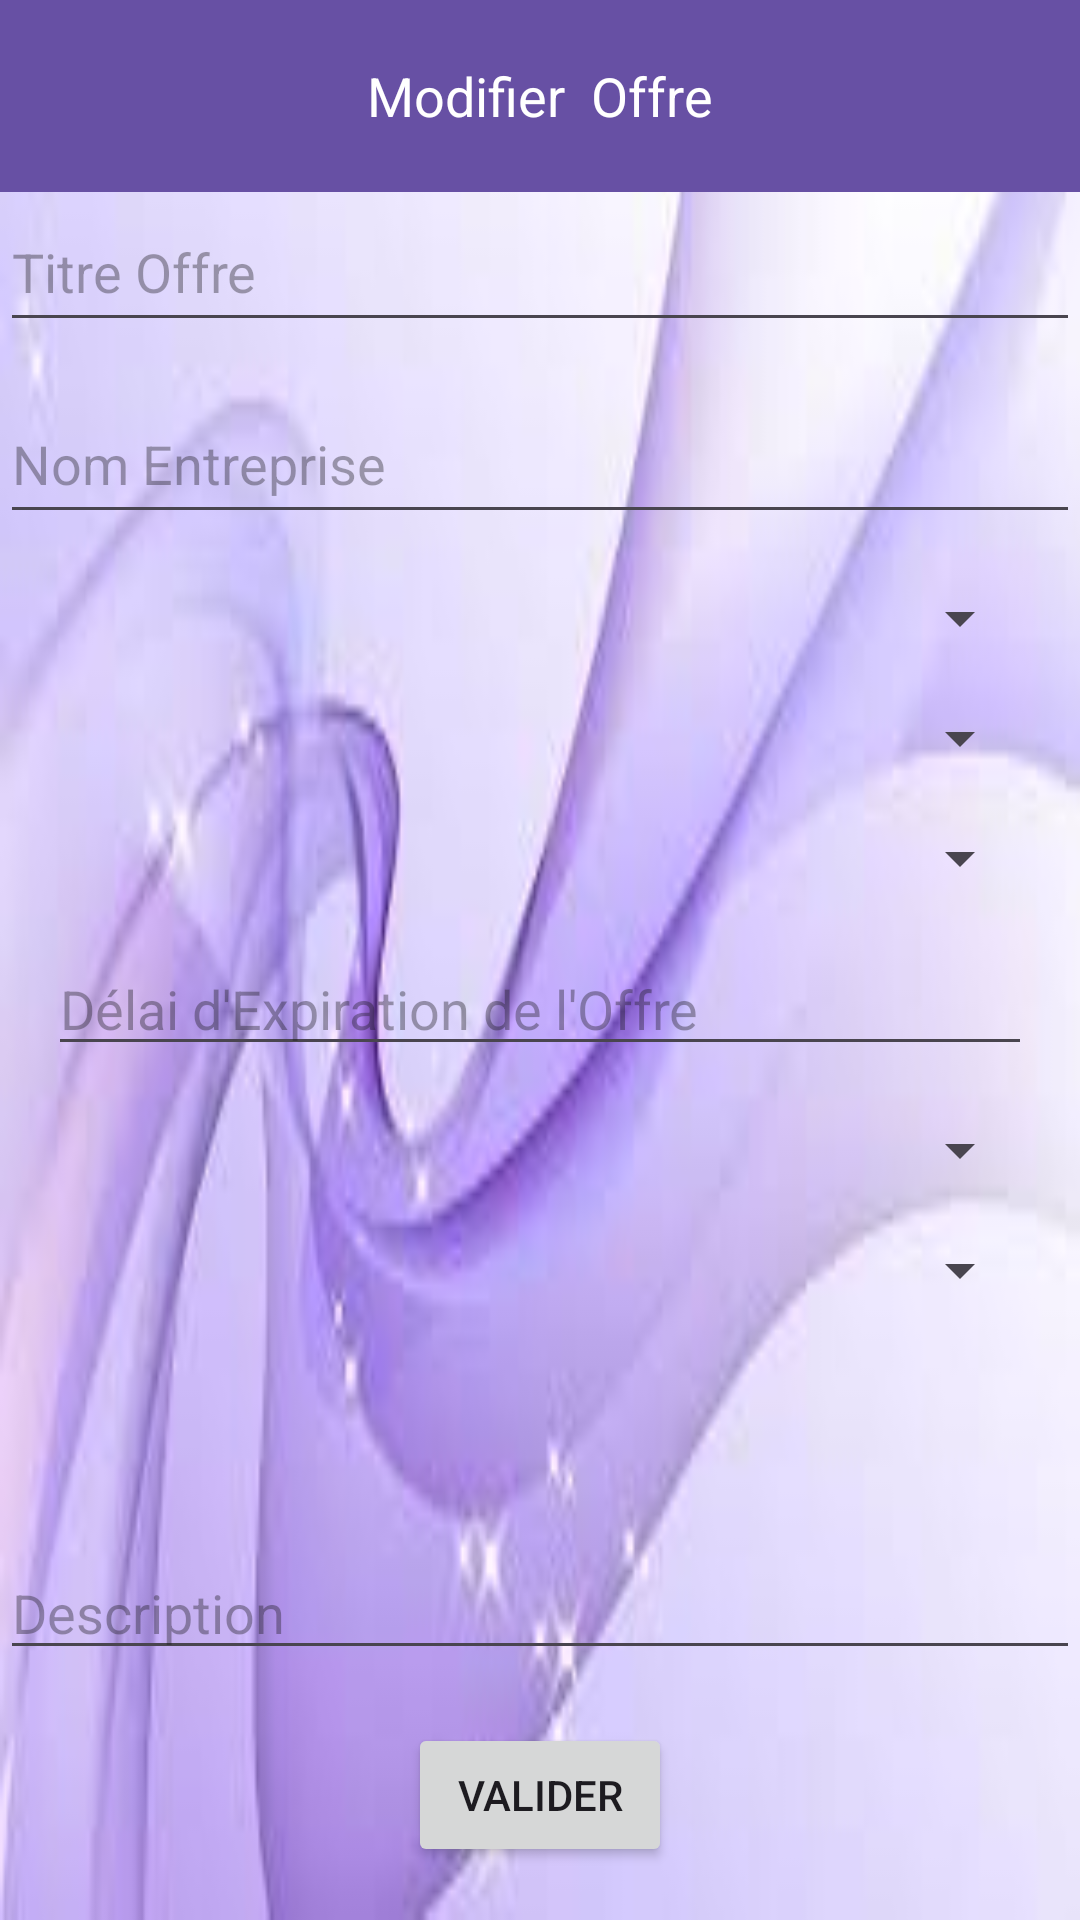

Here is an Android app screen rendered from its layout file. Give the layout XML and the strings, colors and styles it references.
<!-- AndroidManifest.xml: application theme Theme.AndroidProject -->
<!-- res/layout/activity_modifie_offre2.xml -->
<?xml version="1.0" encoding="utf-8"?>
<androidx.constraintlayout.widget.ConstraintLayout
    xmlns:android="http://schemas.android.com/apk/res/android"
    xmlns:app="http://schemas.android.com/apk/res-auto"
    xmlns:tools="http://schemas.android.com/tools"
    android:layout_width="match_parent"
    android:layout_height="match_parent"
    android:background="@drawable/back"
    tools:context=".ModifieOffreActivity2">



    <androidx.appcompat.widget.Toolbar
        android:id="@+id/toolbar"
        android:layout_width="match_parent"
        android:layout_height="?attr/actionBarSize"
        android:background="?attr/colorPrimary"
        android:elevation="4dp"
        android:minHeight="?attr/actionBarSize"
        tools:ignore="MissingConstraints"
        tools:layout_editor_absoluteX="203dp"
        tools:layout_editor_absoluteY="-3dp">


        <ImageView
            android:id="@+id/profileLogo"
            android:layout_width="60dp"
            android:layout_height="60dp"
            android:layout_gravity="start"
            android:clickable="true"
            android:contentDescription="Logo de profil"
            android:focusable="true"
            android:src="@drawable/name" />

        <TextView
            android:id="@+id/toolbarTitle"
            android:layout_width="wrap_content"
            android:layout_height="wrap_content"
            android:layout_gravity="center"
            android:layout_marginStart="8dp"
            android:layout_marginLeft="8dp"
            android:layout_marginTop="12dp"
            android:text="Modifier  Offre"
            android:textColor="#fff"
            android:textSize="18sp" />

        <ImageView
            android:id="@+id/home"
            android:layout_width="46dp"
            android:layout_height="46dp"
            android:layout_gravity="end"
            android:clickable="true"
            android:contentDescription="home"
            android:focusable="true"
            android:src="@drawable/home1" />

    </androidx.appcompat.widget.Toolbar>

    <EditText
        android:id="@+id/typeAnnonceEditText"
        android:layout_width="match_parent"
        android:layout_height="50dp"
        android:hint="Titre Offre"
        app:layout_constraintEnd_toEndOf="parent"
        app:layout_constraintHorizontal_bias="0.0"
        app:layout_constraintStart_toStartOf="parent"
        app:layout_constraintTop_toBottomOf="@+id/toolbar"
        tools:ignore="MissingConstraints" />


    <EditText
        android:id="@+id/nameEditText"
        android:layout_width="match_parent"
        android:layout_height="50dp"
        android:layout_marginTop="64dp"
        android:hint="Nom Entreprise "
        app:layout_constraintEnd_toEndOf="parent"
        app:layout_constraintHorizontal_bias="0.0"
        app:layout_constraintStart_toStartOf="parent"
        app:layout_constraintTop_toTopOf="@+id/typeAnnonceEditText"
        tools:ignore="MissingConstraints" />




    <Spinner
        android:id="@+id/secteurActiviteSpinner"
        android:layout_width="0dp"
        android:layout_height="wrap_content"
        android:layout_margin="16dp"
        android:hint="Sélectionner un secteur d'activité"
        app:layout_constraintStart_toStartOf="parent"
        app:layout_constraintEnd_toEndOf="parent"
        app:layout_constraintTop_toBottomOf="@+id/nameEditText" />

    <Spinner
        android:id="@+id/regionSpinner"
        android:layout_width="0dp"
        android:layout_height="wrap_content"
        android:layout_margin="16dp"
        android:hint="Sélectionner une région"
        app:layout_constraintEnd_toEndOf="parent"
        app:layout_constraintStart_toStartOf="parent"
        app:layout_constraintTop_toBottomOf="@+id/secteurActiviteSpinner" />

    <Spinner
        android:id="@+id/TypecontratSpinner"
        android:layout_width="0dp"
        android:layout_height="wrap_content"
        android:layout_margin="16dp"
        android:hint="Sélectionner un type contrat"
        app:layout_constraintStart_toStartOf="parent"
        app:layout_constraintEnd_toEndOf="parent"
        app:layout_constraintTop_toBottomOf="@+id/regionSpinner" />

    <Spinner
        android:id="@+id/Typeemploi"
        android:layout_width="0dp"
        android:layout_height="wrap_content"
        android:layout_margin="16dp"
        android:hint="Sélectionner le type de l'Offre"
        app:layout_constraintStart_toStartOf="parent"
        app:layout_constraintEnd_toEndOf="parent"
        app:layout_constraintTop_toBottomOf="@+id/delaiExpirationEditText" />

    <Spinner
        android:id="@+id/etatoffre"
        android:layout_width="0dp"
        android:layout_height="wrap_content"
        android:layout_margin="16dp"
        android:hint="Sélectionner l'état de l'offre"
        app:layout_constraintStart_toStartOf="parent"
        app:layout_constraintEnd_toEndOf="parent"
        app:layout_constraintTop_toBottomOf="@+id/Typeemploi" />


    <EditText
        android:id="@+id/delaiExpirationEditText"
        android:layout_width="0dp"
        android:layout_height="wrap_content"
        android:hint="Délai d'Expiration de l'Offre"
        app:layout_constraintStart_toStartOf="parent"
        app:layout_constraintEnd_toEndOf="parent"
        app:layout_constraintTop_toBottomOf="@+id/TypecontratSpinner"
        android:layout_margin="16dp"/>


    <EditText
        android:id="@+id/texteAnnonceEditText"
        android:layout_width="0dp"
        android:layout_height="wrap_content"

        android:layout_marginTop="160dp"
        android:hint="Description"
        app:layout_constraintEnd_toEndOf="parent"
        app:layout_constraintHorizontal_bias="0.0"
        app:layout_constraintStart_toStartOf="parent"
        app:layout_constraintTop_toBottomOf="@+id/delaiExpirationEditText" />

    <Button
        android:id="@+id/validerAnnonceButton"
        android:layout_width="wrap_content"
        android:layout_height="wrap_content"
        android:layout_gravity="center"
        android:text="Valider"
        app:layout_constraintBottom_toBottomOf="parent"
        app:layout_constraintEnd_toEndOf="parent"
        app:layout_constraintStart_toStartOf="parent"
        app:layout_constraintTop_toBottomOf="@+id/texteAnnonceEditText" />

</androidx.constraintlayout.widget.ConstraintLayout>
<!-- resources referenced by this layout -->
<resources>
  <!-- drawable back: jpeg bitmap (drawable, 4596 bytes) -->
  <style name="Theme.AndroidProject" parent="Base.Theme.AndroidProject" />
  <style name="Base.Theme.AndroidProject" parent="Theme.Material3.DayNight.NoActionBar">
          
          
      </style>
</resources>
